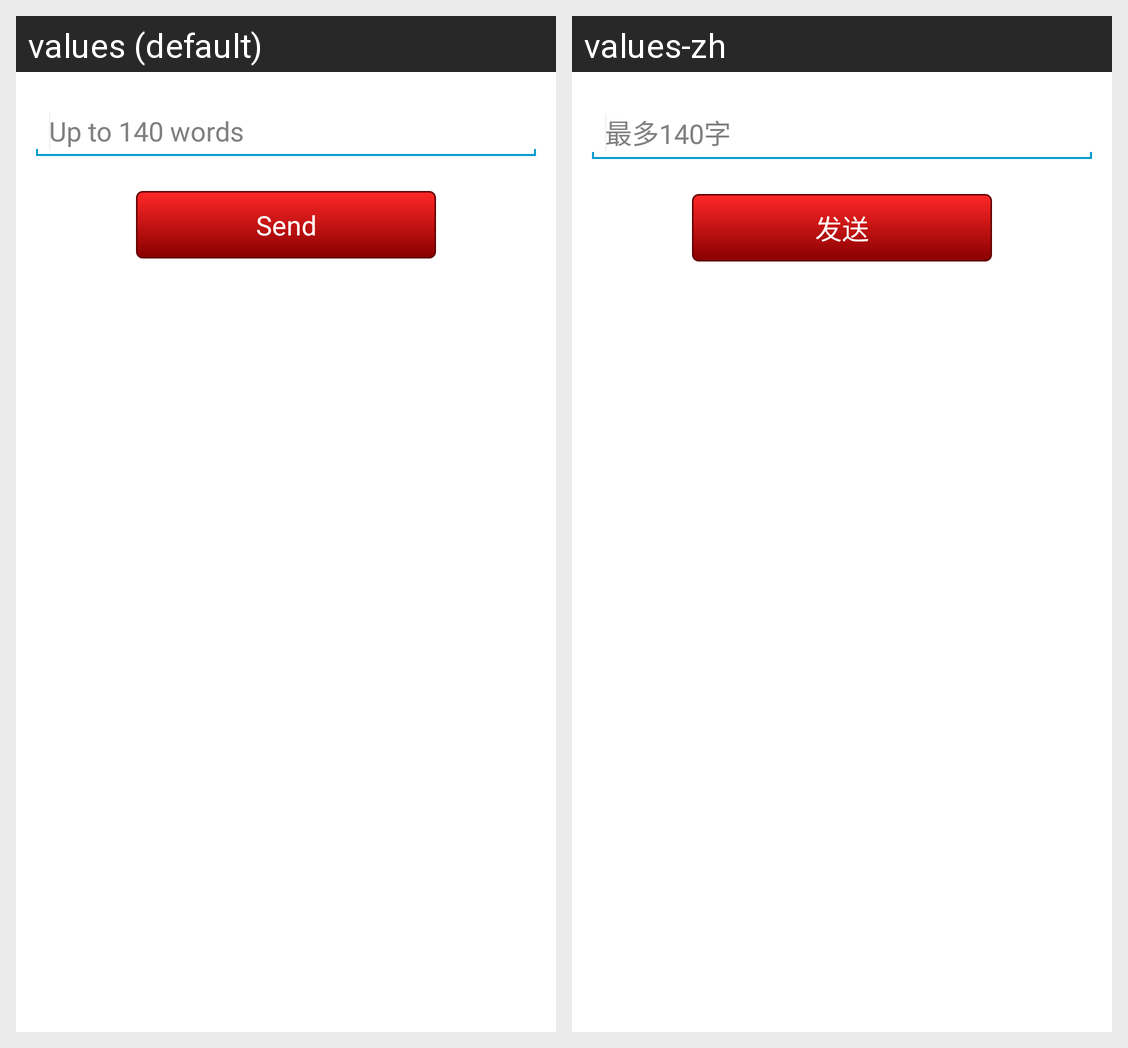

For this localized Android screen grid, give each drawn string resource with its value in every locale shown.
Android screen res/layout/feedback.xml rendered under 2 locales, left to right: values (default), values-zh. Device: Nexus 5 (rendered at 1080×1920; each locale shown at half size, 540×960, under a caption strip naming it); theme AppTheme.
Strings drawn on this screen, with the default value and each locale's value (text and hints the layout hard-codes, and strings that could not be matched under every locale, appear in the picture but are not listed):

feedback_up
  values: Up to 140 words
  values-zh: 最多140字

send
  values: Send
  values-zh: 发送
